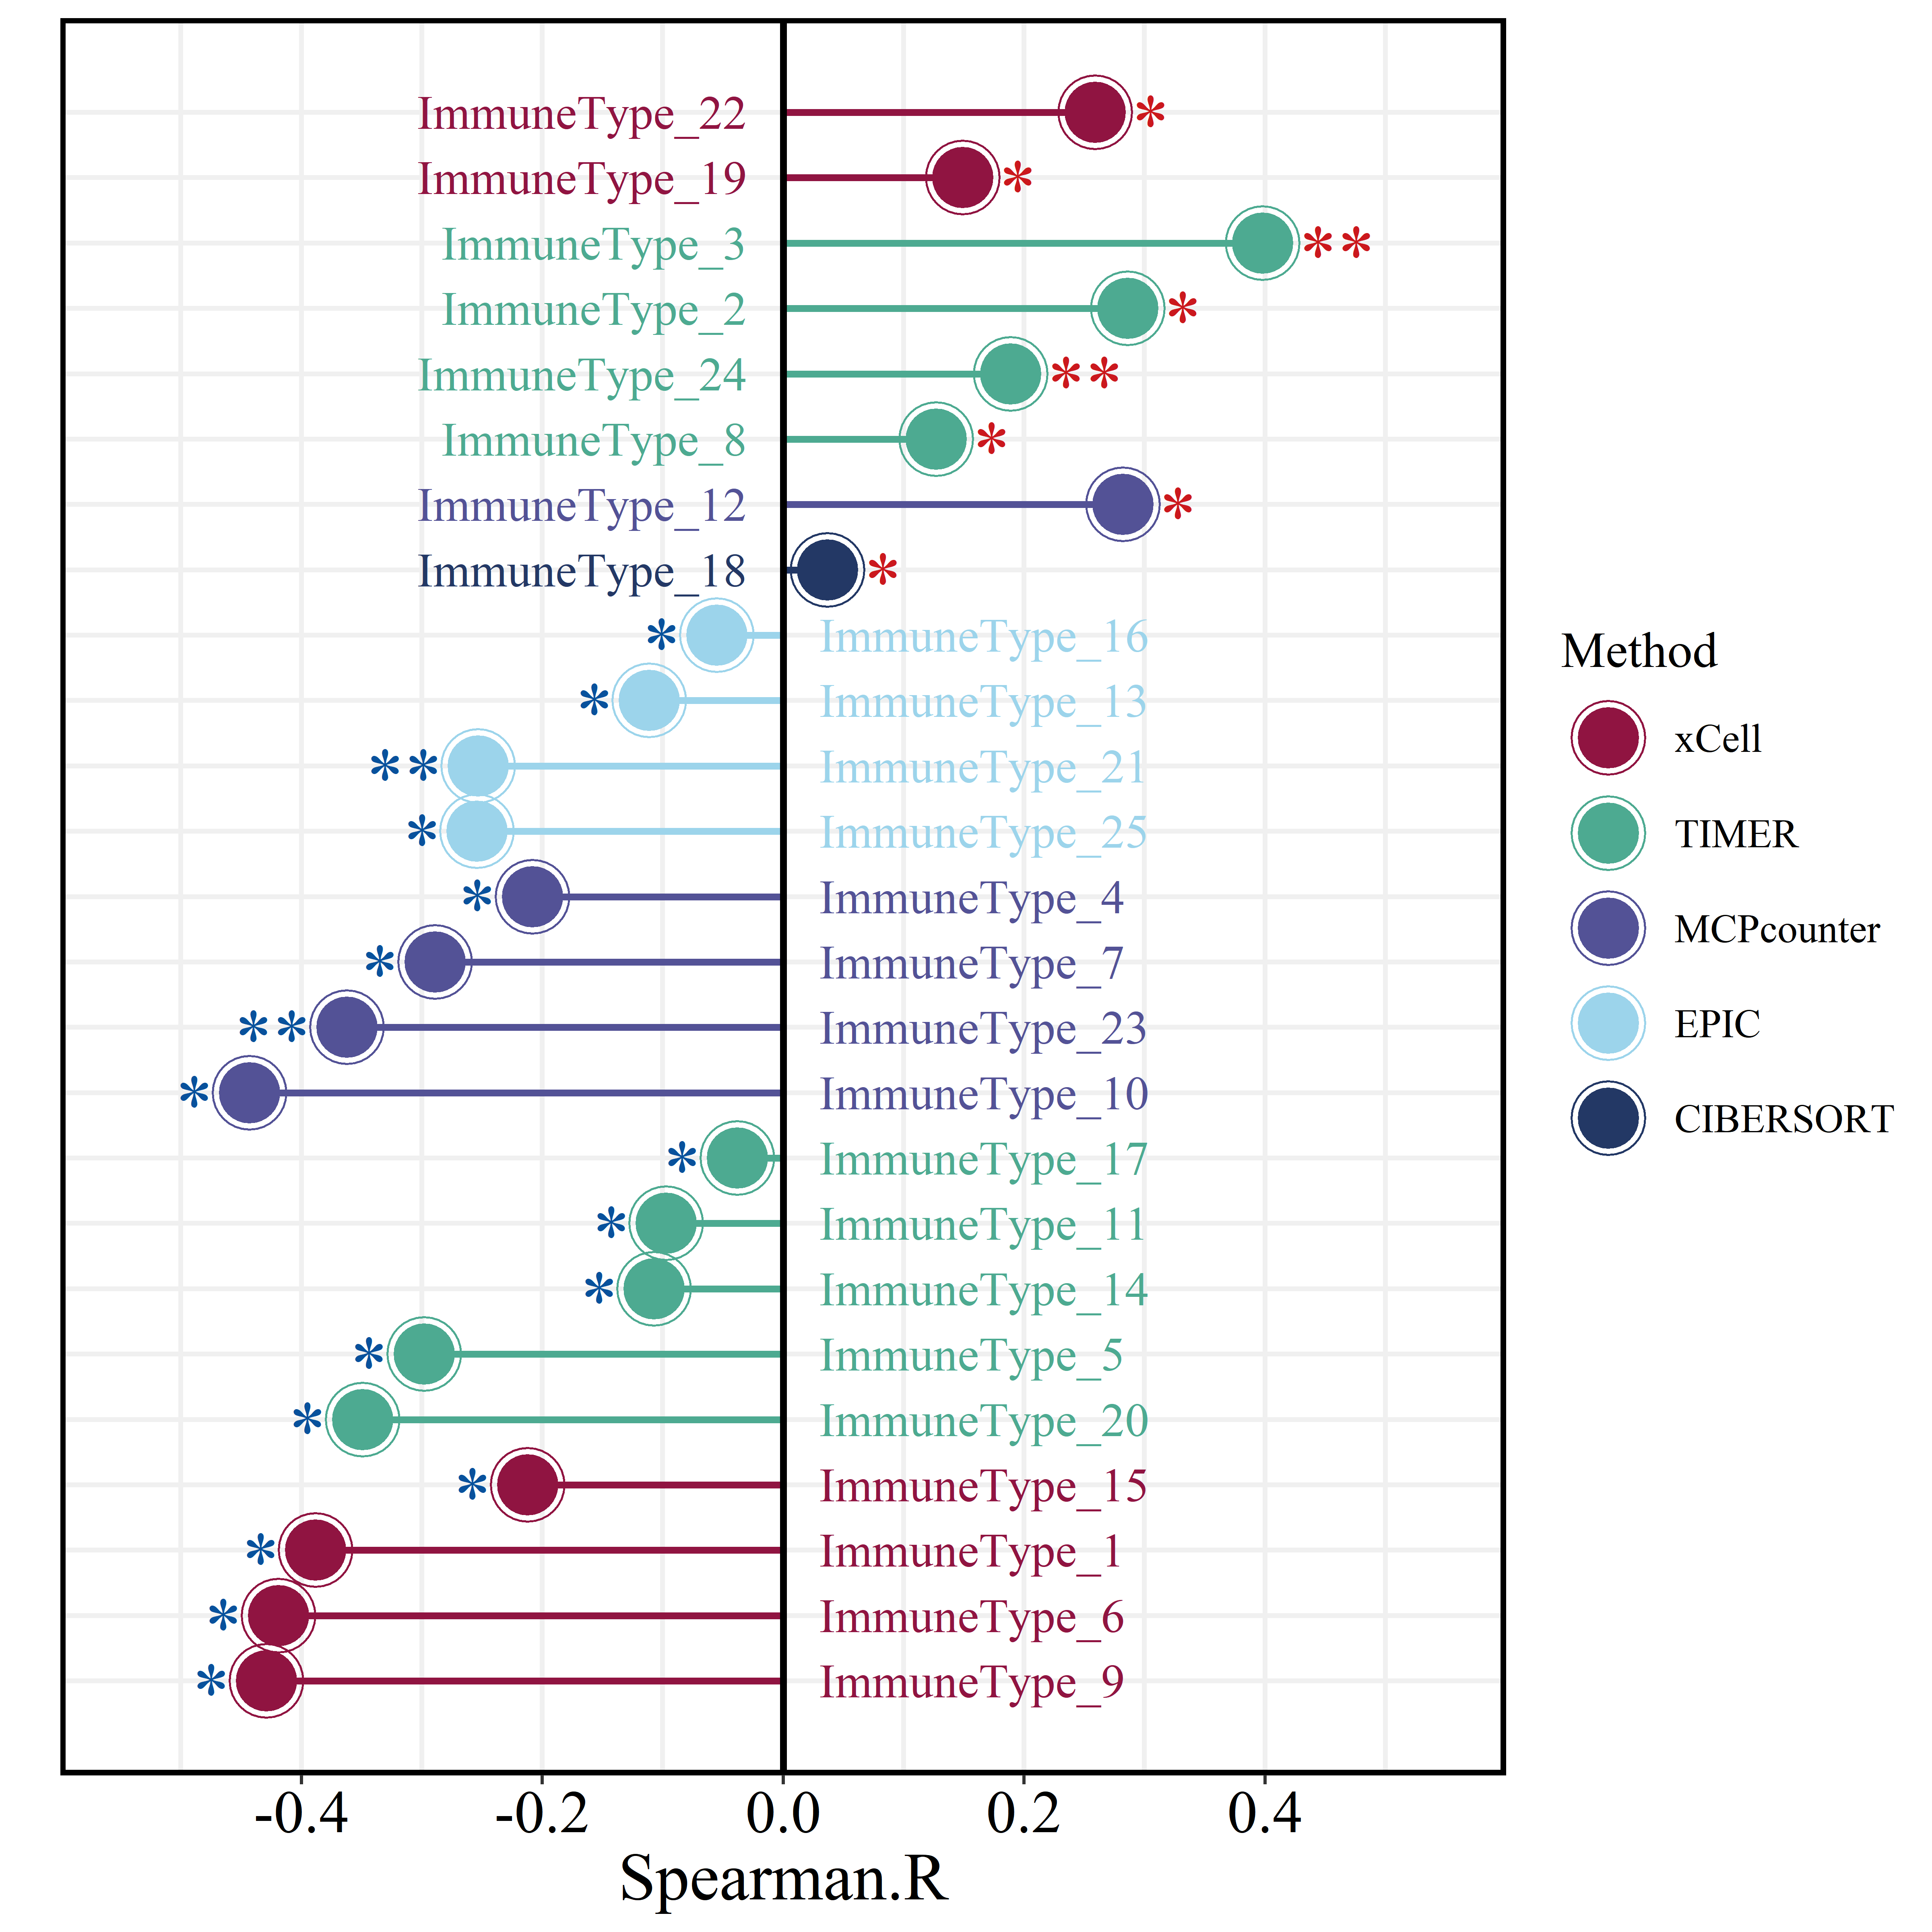

R code for this plot:
library(dplyr)
library(ggplot2)
# 设置工作路径
library(rstudioapi);setwd(dirname(getActiveDocumentContext()$'path'));getwd()


### 模拟数据生成 ----
set.seed(12)
methods <- c("CIBERSORT", "EPIC", "MCPcounter", "xCell", "TIMER")
types <- paste0("ImmuneType_", 1:25)
cor_values <- runif(25, -0.45, 0.45)
pvals <- runif(25, 0.0001, 0.051)
signif_labels <- ifelse(pvals < 0.001, "***",
                        ifelse(pvals < 0.01, "**",
                               ifelse(pvals < 0.05, "*", "")))
plotdata <- data.frame(
  Method = sample(methods, 25, replace = TRUE),
  TME.Type = types,
  cor.R = round(cor_values, 3),
  p.value = round(pvals, 4),
  Signif = signif_labels
)

### 数据准备 ----
# 使用上一步生成的模拟数据
plotdata$Sign <- ifelse(plotdata$cor.R > 0, "Pos", "Neg")

# 排序处理：正负相关分别排序
# 提取正相关的 TME 类型并按方法和相关性排序
order_pos <- plotdata %>%
  filter(cor.R > 0) %>%                  # 保留正相关条目，用于区分效应方向
  arrange(Method, cor.R) %>%            # 按方法分组后按相关性升序排列，便于图形展示
  pull(TME.Type)                        # 提取排序后的 TME 类型，作为因子水平或绘图顺序

order_neg <- plotdata %>%
  filter(cor.R <= 0) %>%
  arrange(Method, desc(cor.R)) %>%
  pull(TME.Type) %>%
  rev()

plotdata$TME.Type <- factor(plotdata$TME.Type, levels = c(order_neg, order_pos))

### 绘图 ----
colors <- c('#901441','#4daa91','#535296', '#9cd4eb', "#233865")
ggplot(data = plotdata) +
  geom_segment(aes(x = 0, xend = cor.R, y = TME.Type, yend = TME.Type, color = Method),
               linewidth = 1, show.legend = FALSE) +
  geom_point(aes(x = cor.R, y = TME.Type, color = Method), size = 8) +
  geom_point(aes(x = cor.R, y = TME.Type, color = Method), size = 10, shape = 21, fill = NA) +
  
  # 添加标签：左侧为正相关，右侧为负相关
  geom_text(data = filter(plotdata, Sign == "Pos"),
            aes(x = -0.03, y = TME.Type, label = TME.Type, colour = Method),
            hjust = "right", size = 5, family = "serif", show.legend = FALSE) +
  geom_text(data = filter(plotdata, Sign == "Neg"),
            aes(x = 0.03, y = TME.Type, label = TME.Type, colour = Method),
            hjust = "left", size = 5, family = "serif", show.legend = FALSE) +
  
  # 添加显著性标记
  geom_text(data = filter(plotdata, Sign == "Pos"),
            aes(x = cor.R + 0.03, y = TME.Type, label = Signif, color = Sign),
            size = 8, vjust = 0.7, hjust = 0, family = "serif", show.legend = FALSE) +
  geom_text(data = filter(plotdata, Sign == "Neg"),
            aes(x = cor.R - 0.03, y = TME.Type, label = Signif, color = Sign),
            size = 8, vjust = 0.7, hjust = 1, family = "serif", show.legend = FALSE) +
  
  # 中轴线与坐标设定
  geom_vline(xintercept = 0, linewidth = 1) +
  scale_x_continuous(expand = expansion(mult = c(0.1, 0.1)),
                     limits = c(-0.5, 0.5),
                     breaks = c(-0.4, -0.2, 0, 0.2, 0.4)) +
  scale_y_discrete(expand = expansion(mult = c(0.06, 0.06))) +
  labs(x = "Spearman.R", y = "") +
  
  # 颜色设定
  scale_color_manual(values = c("Pos" = "#cb181d", "Neg" = "#08519c",
                                setNames(colors, unique(plotdata$Method))),
                     breaks = unique(plotdata$Method)) +
  
  # 主题美化
  theme_bw() +
  theme(
    axis.text.y = element_blank(),
    axis.text.x = element_text(color = "#000000", size = 18, family = "serif"),
    axis.ticks.y = element_blank(),
    axis.title.x = element_text(color = "#000000", size = 20, family = "serif"),
    panel.border = element_rect(color = "#000000", linewidth = 1.5),
    panel.grid.major = element_line(color = "#f0f0f0", linewidth = 0.7),
    panel.grid.minor = element_line(color = "#f0f0f0", linewidth = 0.7),
    legend.text = element_text(color = "#000000", size = 12, family = "serif"),
    legend.title = element_text(color = "#000000", size = 15, family = "serif")
  )

### 保存图形 ----
png("棒棒糖图.png",width = 8,height = 8,unit = "in",res = 600,family = "serif")
dev.off()
